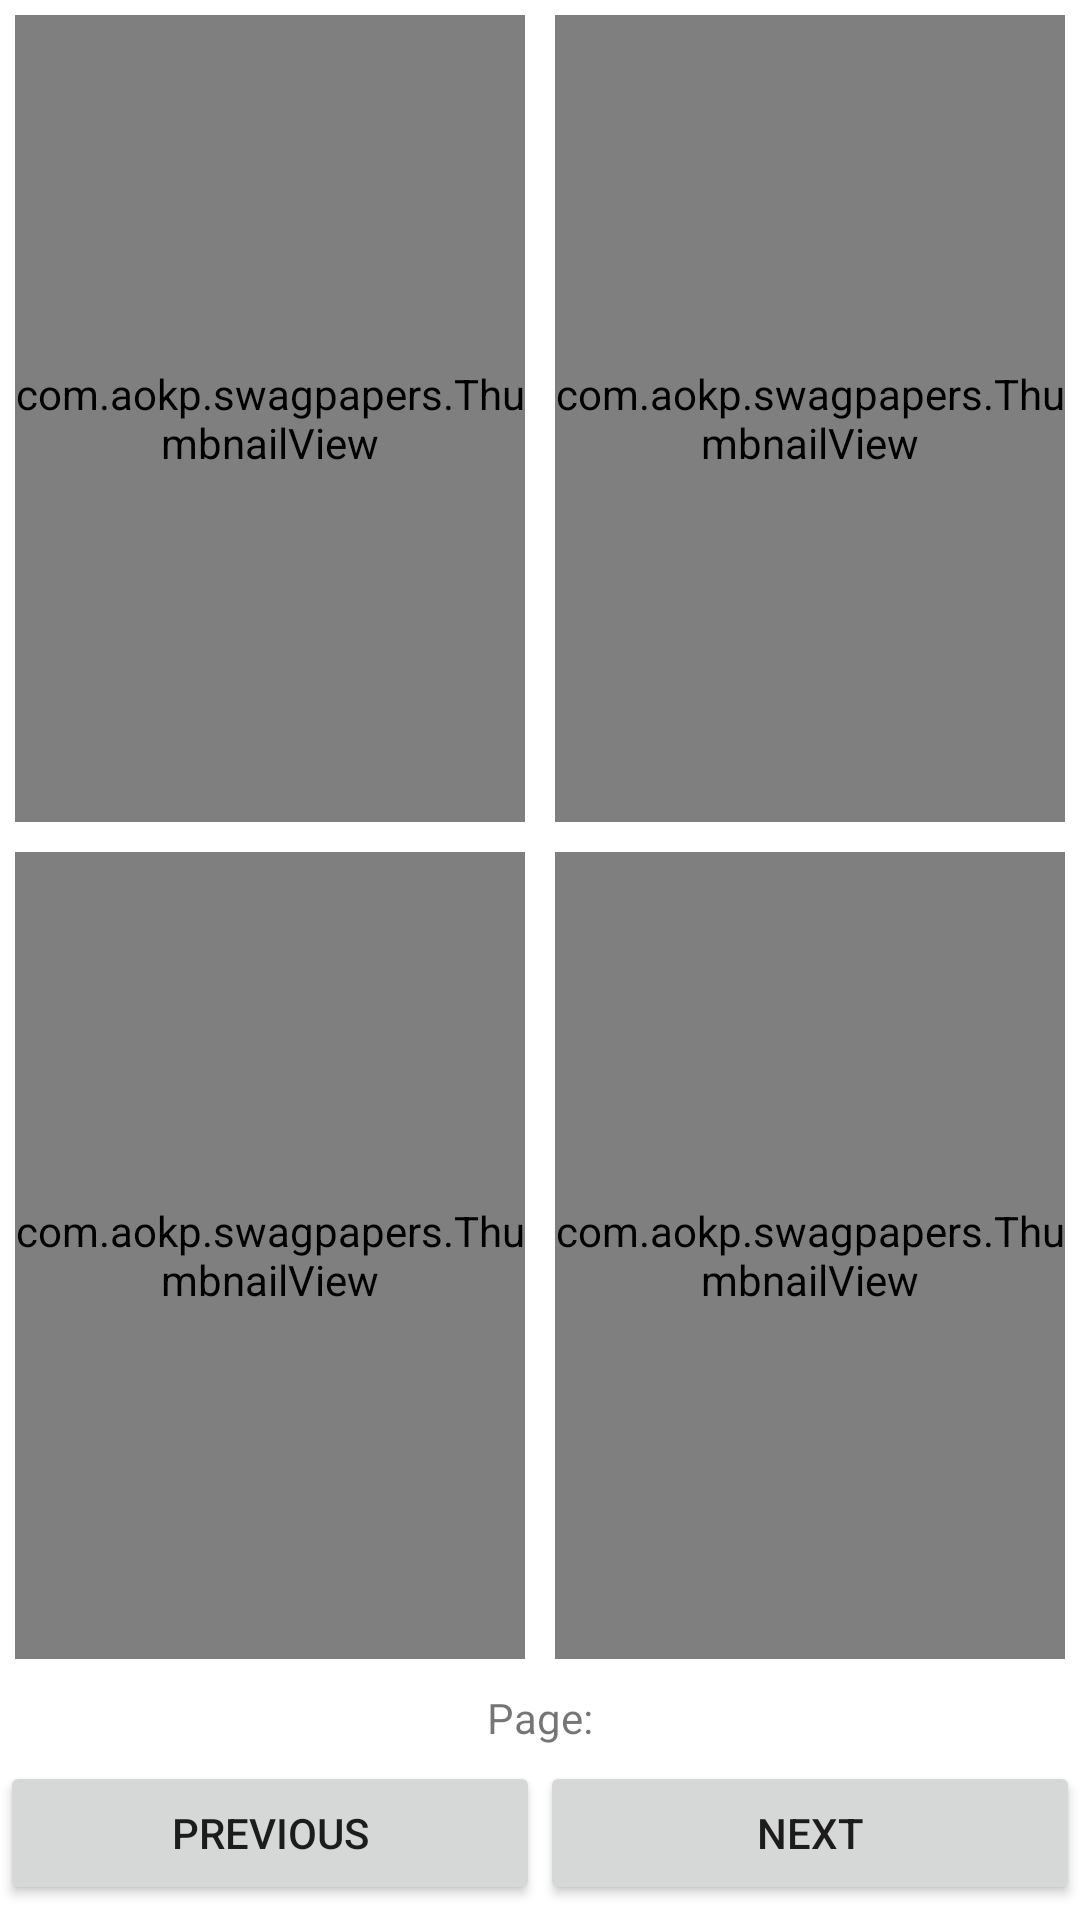

Write the Android layout XML for this screen, with the resource values it uses.
<!-- AndroidManifest.xml: application theme AppTheme -->
<!-- res/layout/activity_wallpaper.xml -->
<RelativeLayout xmlns:android="http://schemas.android.com/apk/res/android"
    xmlns:tools="http://schemas.android.com/tools"
    android:layout_width="match_parent"
    android:layout_height="match_parent" >

    <View
        android:id="@+id/strut"
        android:layout_width="0dp"
        android:layout_height="0dp"
        android:layout_centerHorizontal="true" />

    <Button
        android:id="@+id/backButton"
        android:layout_width="0dp"
        android:layout_height="wrap_content"
        android:layout_alignParentBottom="true"
        android:layout_alignParentLeft="true"
        android:layout_alignRight="@id/strut"
        android:layout_marginBottom="5dp"
        android:text="@string/back" />

    <Button
        android:id="@+id/nextButton"
        android:layout_width="0dp"
        android:layout_height="wrap_content"
        android:layout_alignLeft="@id/strut"
        android:layout_alignParentBottom="true"
        android:layout_alignParentRight="true"
        android:layout_marginBottom="5dp"
        android:text="@string/next" />

    <TextView
        android:id="@+id/textView1"
        android:layout_width="wrap_content"
        android:layout_height="wrap_content"
        android:layout_above="@+id/backButton"
        android:layout_centerHorizontal="true"
        android:layout_marginBottom="5dp"
        android:text="@string/page" />

    <LinearLayout
        android:id="@+id/LinearLayout1"
        android:layout_width="match_parent"
        android:layout_height="match_parent"
        android:layout_above="@id/textView1"
        android:layout_alignParentRight="true"
        android:layout_alignParentTop="true"
        android:layout_marginBottom="5dp"
        android:orientation="vertical" >

        <LinearLayout
            android:layout_width="match_parent"
            android:layout_height="0dp"
            android:layout_weight="1"
            android:orientation="horizontal" >

            <com.example.swagpapers.ThumbnailView
                android:id="@+id/imageView1"
                android:layout_width="0dp"
                android:layout_height="match_parent"
                android:layout_marginBottom="5dp"
                android:layout_marginLeft="5dp"
                android:layout_marginRight="5dp"
                android:layout_marginTop="5dp"
                android:layout_weight="1" />

            <com.example.swagpapers.ThumbnailView
                android:id="@+id/imageView2"
                android:layout_width="0dp"
                android:layout_height="match_parent"
                android:layout_marginBottom="5dp"
                android:layout_marginLeft="5dp"
                android:layout_marginRight="5dp"
                android:layout_marginTop="5dp"
                android:layout_weight="1" />
        </LinearLayout>

        <LinearLayout
            android:layout_width="match_parent"
            android:layout_height="0dp"
            android:layout_weight="1"
            android:orientation="horizontal" >

            <com.example.swagpapers.ThumbnailView
                android:id="@+id/imageView3"
                android:layout_width="0dp"
                android:layout_height="match_parent"
                android:layout_marginBottom="5dp"
                android:layout_marginLeft="5dp"
                android:layout_marginRight="5dp"
                android:layout_marginTop="5dp"
                android:layout_weight="1" />

            <com.example.swagpapers.ThumbnailView
                android:id="@+id/imageView4"
                android:layout_width="0dp"
                android:layout_height="match_parent"
                android:layout_marginBottom="5dp"
                android:layout_marginLeft="5dp"
                android:layout_marginRight="5dp"
                android:layout_marginTop="5dp"
                android:layout_weight="1" />
        </LinearLayout>
    </LinearLayout>

</RelativeLayout>
<!-- resources referenced by this layout -->
<resources>
  <string name="back">Previous</string>
  <string name="next">Next</string>
  <string name="page">Page: </string>
</resources>
